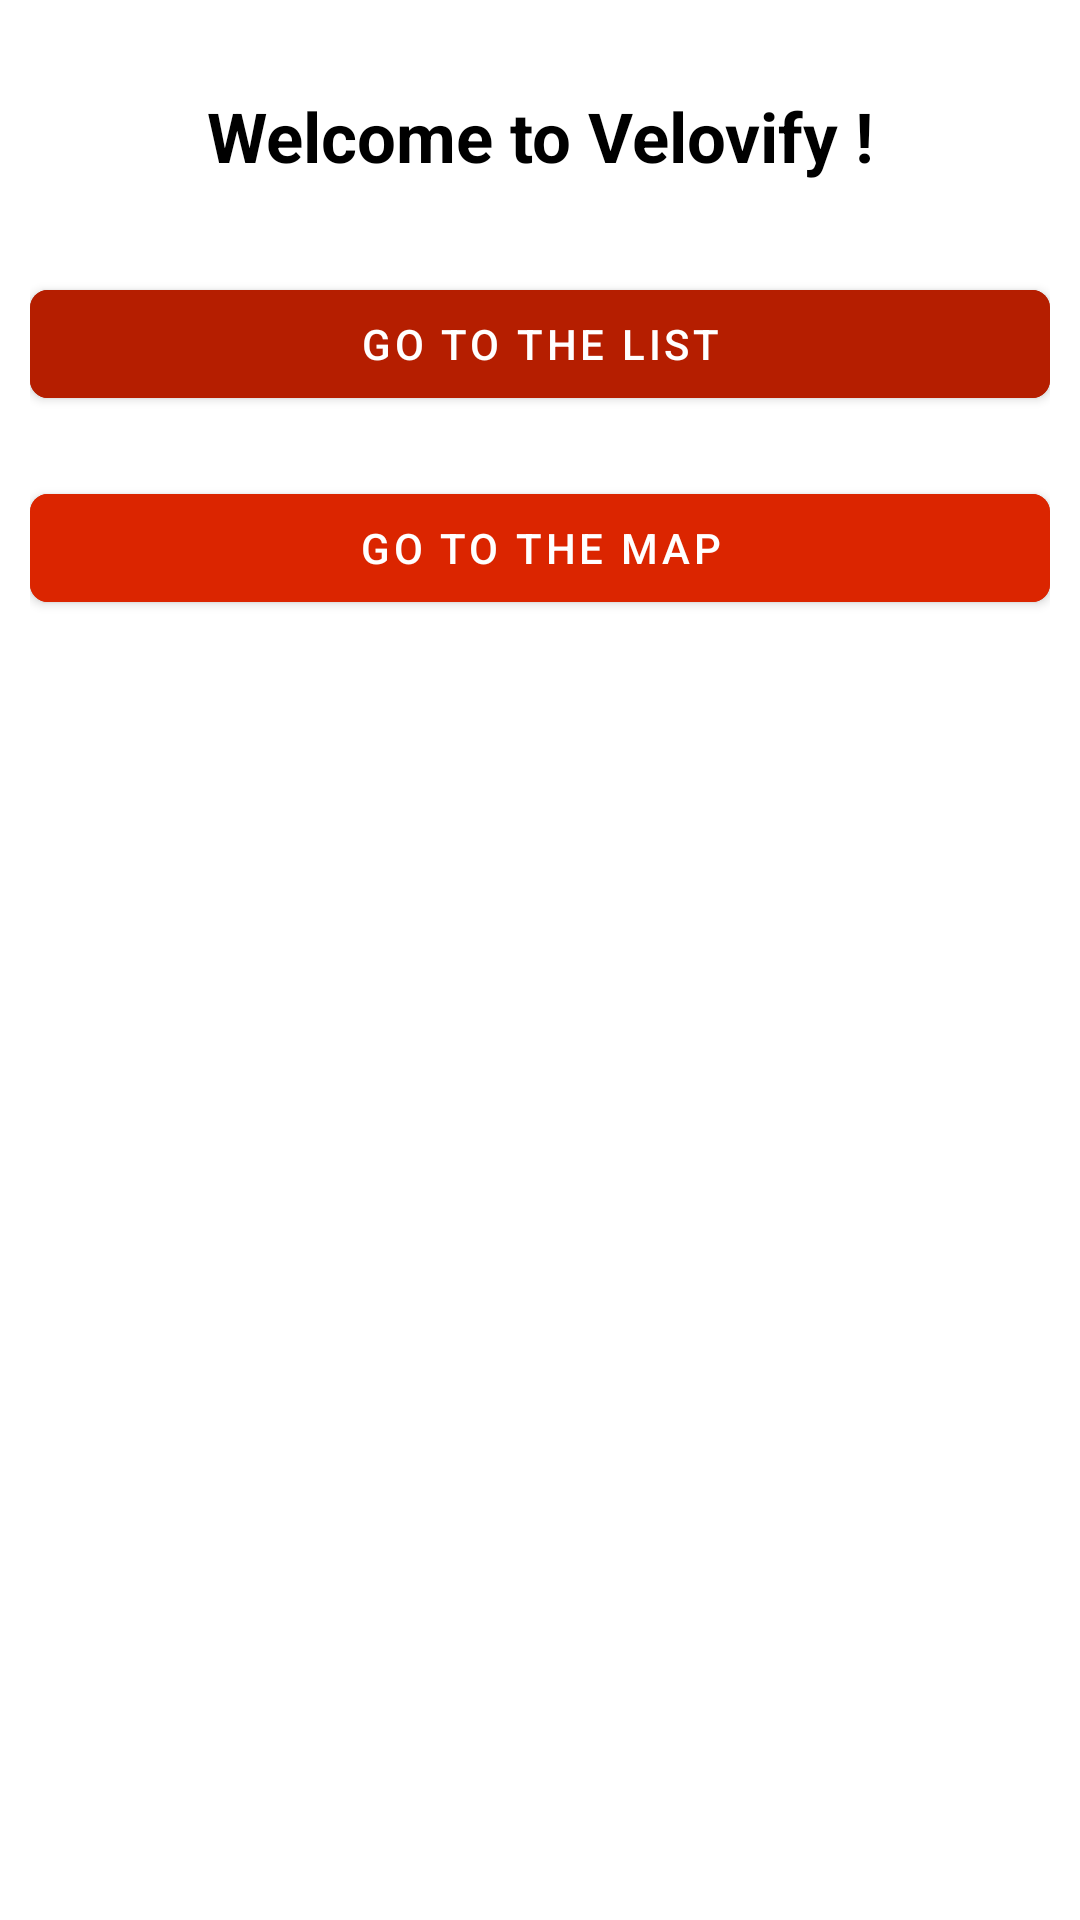

Layout XML and referenced resources for this Android screen:
<!-- AndroidManifest.xml: application theme Theme.VelovifySuper -->
<!-- res/layout/fragment_home.xml -->
<?xml version="1.0" encoding="utf-8"?>
<LinearLayout xmlns:android="http://schemas.android.com/apk/res/android"
    android:layout_width="match_parent"
    android:layout_height="match_parent"
    xmlns:app="http://schemas.android.com/apk/res-auto"
    android:padding="10dp"
    android:orientation="vertical"
    android:layout_margin="7dp">

    <TextView
        android:id="@+id/textViewWelcome"
        android:layout_width="match_parent"
        android:layout_height="wrap_content"
        android:text="@string/welcome_to_velovify"
        android:textSize="23sp"
        android:textStyle="bold"
        android:textColor="@color/black"
        android:gravity="center_horizontal"
        android:layout_margin="20dp"
        android:layout_marginTop="35dp"/>

    <com.google.android.material.button.MaterialButton
        android:id="@+id/buttonList"
        android:layout_width="match_parent"
        android:layout_height="wrap_content"
        android:text="@string/go_to_the_list"
        android:backgroundTint="@color/red_500"
        android:textColor="@color/white"
        android:layout_marginTop="10dp"
        android:layout_marginBottom="10dp"
        app:cornerRadius="6dp"/>

    <com.google.android.material.button.MaterialButton
        android:id="@+id/buttonMap"
        android:layout_width="match_parent"
        android:layout_height="wrap_content"
        android:text="@string/go_to_the_map"
        android:backgroundTint="@color/red_400"
        android:textColor="@color/white"
        android:layout_marginTop="10dp"
        android:layout_marginBottom="10dp"
        app:cornerRadius="6dp"/>


</LinearLayout>
<!-- resources referenced by this layout -->
<resources>
  <color name="black">#FF000000</color>
  <color name="red_400">#DB2500</color>
  <color name="red_500">#B51E00</color>
  <color name="white">#FFFFFFFF</color>
  <string name="go_to_the_list">Go to the list</string>
  <string name="go_to_the_map">Go to the map</string>
  <string name="welcome_to_velovify">Welcome to Velovify !</string>
  <style name="Theme.VelovifySuper" parent="Theme.MaterialComponents.DayNight.DarkActionBar">
          
          <item name="colorPrimary">@color/red_500</item>
          <item name="colorPrimaryVariant">@color/red_700</item>
          <item name="colorOnPrimary">@color/white</item>
          
          <item name="colorSecondary">@color/red_200</item>
          <item name="colorSecondaryVariant">@color/red_400</item>
          <item name="colorOnSecondary">@color/black</item>
          
          <item name="android:statusBarColor">?attr/colorPrimaryVariant</item>
          
      </style>
  <color name="red_700">#751400</color>
  <color name="red_200">#F52900</color>
</resources>
